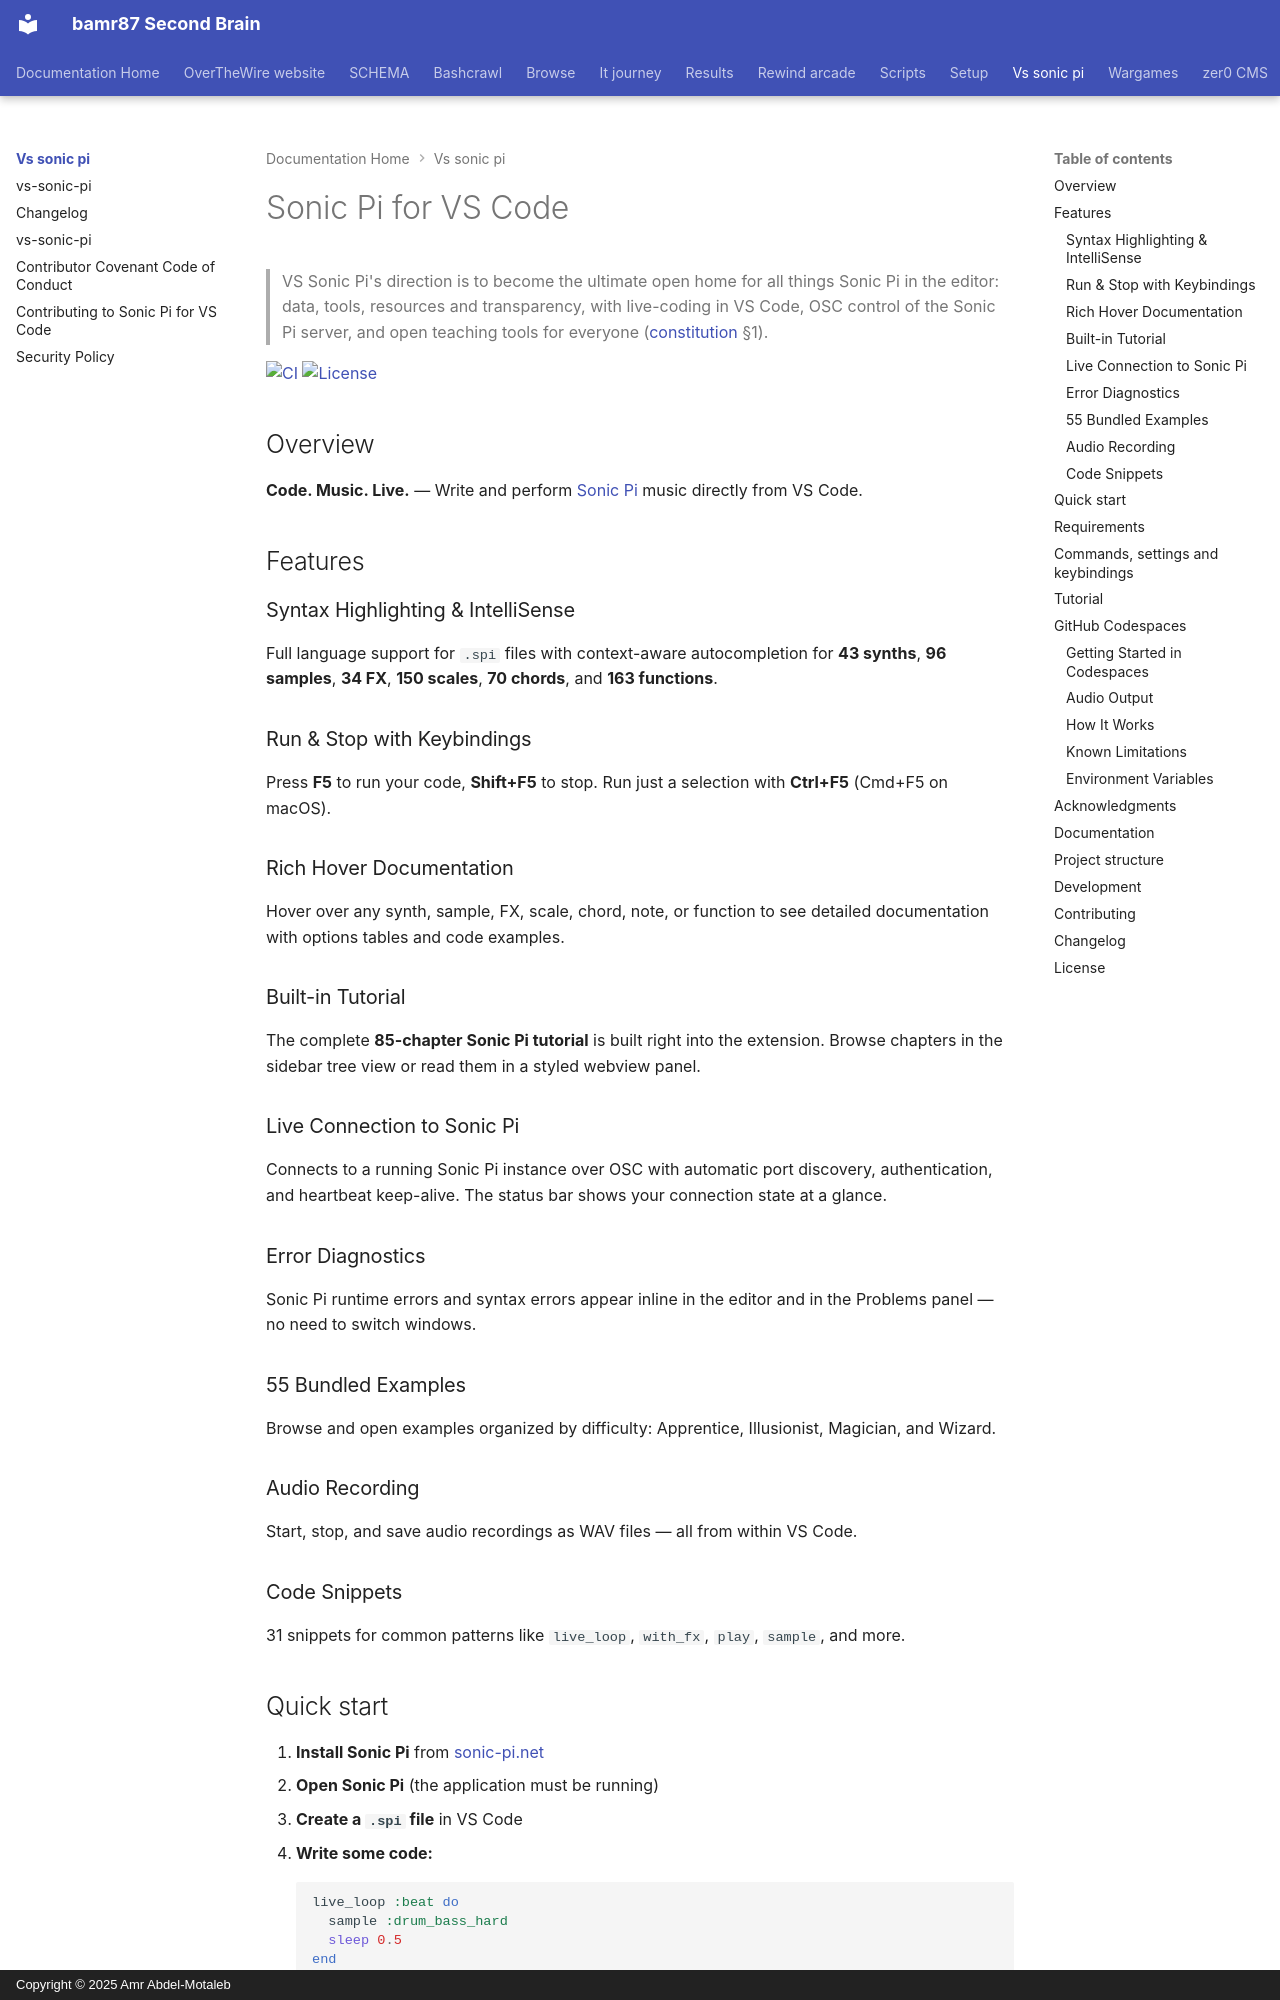

repository: bamr87/README · page: vs-sonic-pi/index.html · generator: mkdocs · copyright: Copyright © 2025 Amr Abdel-Motaleb

---
source_file: README.md
source_repo: bamr87/vs-sonic-pi
source_url: https://github.com/bamr87/vs-sonic-pi/blob/main/README.md
title: Sonic Pi for VS Code
---
# Sonic Pi for VS Code

> VS Sonic Pi's direction is to become the ultimate open home for all things Sonic Pi in the editor: data, tools, resources and transparency, with live-coding in VS Code, OSC control of the Sonic Pi server, and open teaching tools for everyone ([constitution](docs/constitution.md) §1).

[![CI](https://github.com/bamr87/vs-sonic-pi/actions/workflows/ci.yml/badge.svg)](https://github.com/bamr87/vs-sonic-pi/actions/workflows/ci.yml) [![License](https://img.shields.io/github/license/bamr87/vs-sonic-pi)](LICENSE)

## Overview

**Code. Music. Live.** — Write and perform [Sonic Pi](https://sonic-pi.net) music directly from VS Code.

## Features

### Syntax Highlighting & IntelliSense

Full language support for `.spi` files with context-aware autocompletion for **43 synths**, **96 samples**, **34 FX**, **150 scales**, **70 chords**, and **163 functions**.

### Run & Stop with Keybindings

Press **F5** to run your code, **Shift+F5** to stop. Run just a selection with **Ctrl+F5** (Cmd+F5 on macOS).

### Rich Hover Documentation

Hover over any synth, sample, FX, scale, chord, note, or function to see detailed documentation with options tables and code examples.

### Built-in Tutorial

The complete **85-chapter Sonic Pi tutorial** is built right into the extension. Browse chapters in the sidebar tree view or read them in a styled webview panel.

### Live Connection to Sonic Pi

Connects to a running Sonic Pi instance over OSC with automatic port discovery, authentication, and heartbeat keep-alive. The status bar shows your connection state at a glance.

### Error Diagnostics

Sonic Pi runtime errors and syntax errors appear inline in the editor and in the Problems panel — no need to switch windows.

### 55 Bundled Examples

Browse and open examples organized by difficulty: Apprentice, Illusionist, Magician, and Wizard.

### Audio Recording

Start, stop, and save audio recordings as WAV files — all from within VS Code.

### Code Snippets

31 snippets for common patterns like `live_loop`, `with_fx`, `play`, `sample`, and more.
